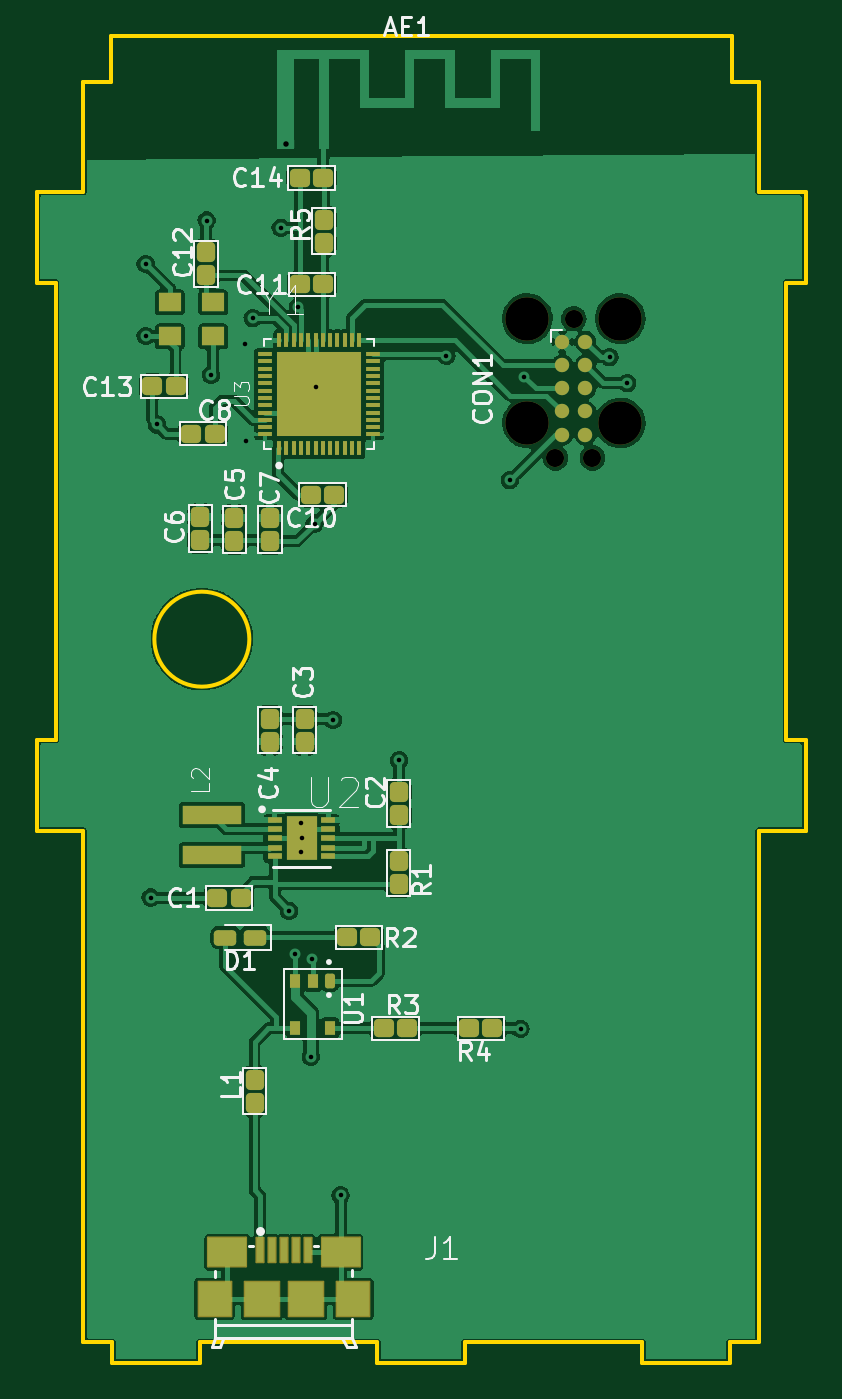
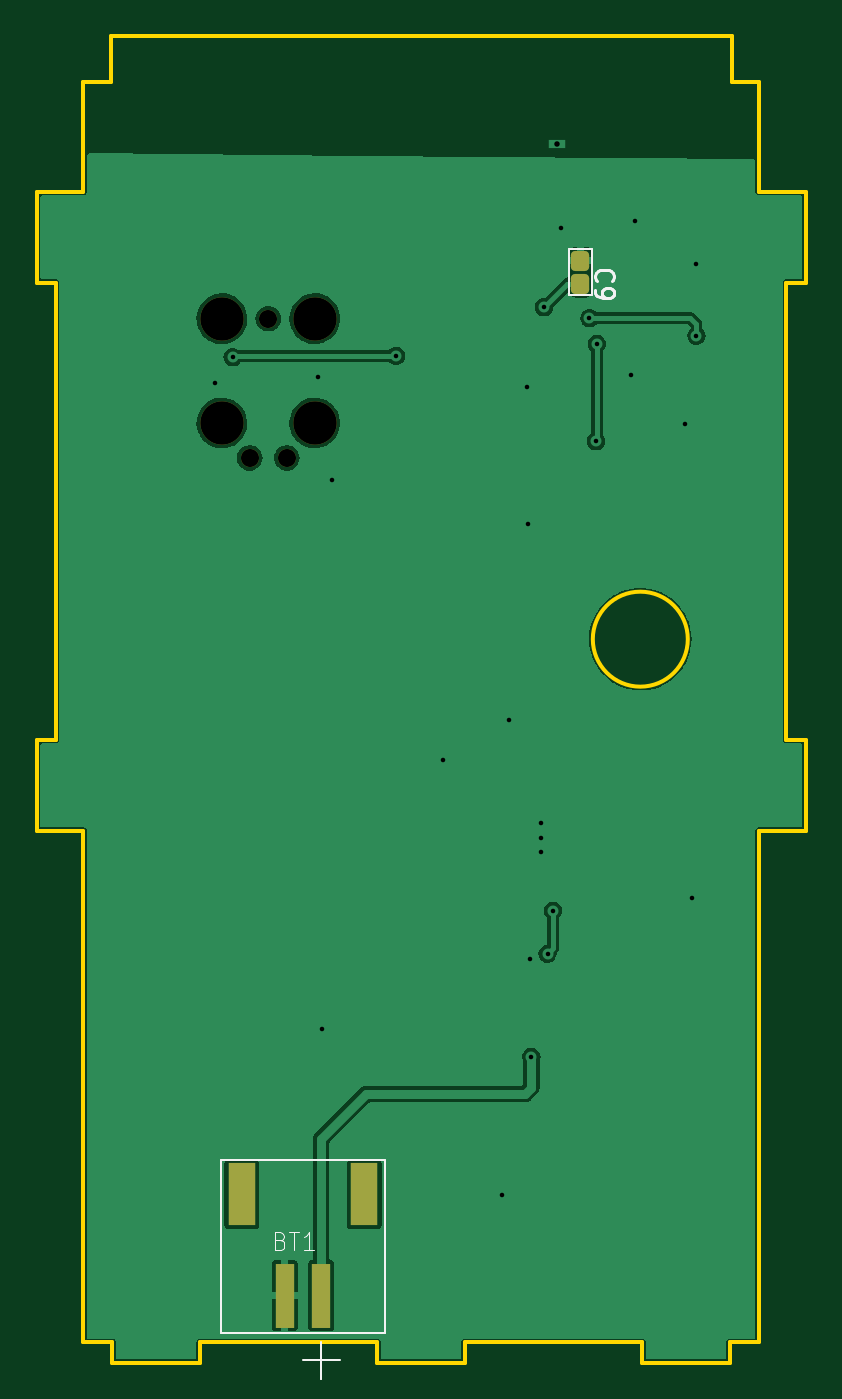
Circuit board: 11 layer files. Board 42.1 x 72.6 mm.
- bottom_copper: quadkey-B_Cu.gbr (60902 bytes)
- bottom_mask: quadkey-B_Mask.gbr (1662 bytes)
- paste: quadkey-B_Paste.gbr (1400 bytes)
- bottom_silk: quadkey-B_Silkscreen.gbr (3069 bytes)
- outline: quadkey-Edge_Cuts.gbr (2392 bytes)
- top_copper: quadkey-F_Cu.gbr (168840 bytes)
- top_mask: quadkey-F_Mask.gbr (6445 bytes)
- paste: quadkey-F_Paste.gbr (7408 bytes)
- top_silk: quadkey-F_Silkscreen.gbr (25754 bytes)
- drill: quadkey-NPTH.drl (556 bytes)
- drill: quadkey-PTH.drl (860 bytes)

=== bottom_copper: quadkey-B_Cu.gbr (60902 bytes, source omitted) ===
=== bottom_mask: quadkey-B_Mask.gbr (1662 bytes, source withheld) ===
=== paste: quadkey-B_Paste.gbr (1400 bytes, source withheld) ===
=== bottom_silk: quadkey-B_Silkscreen.gbr ===
%TF.GenerationSoftware,KiCad,Pcbnew,(5.99.0-10483-ga6ad7a4a70)*%
%TF.CreationDate,2021-05-18T08:29:19+02:00*%
%TF.ProjectId,quadkey,71756164-6b65-4792-9e6b-696361645f70,rev?*%
%TF.SameCoordinates,Original*%
%TF.FileFunction,Legend,Bot*%
%TF.FilePolarity,Positive*%
%FSLAX46Y46*%
G04 Gerber Fmt 4.6, Leading zero omitted, Abs format (unit mm)*
G04 Created by KiCad (PCBNEW (5.99.0-10483-ga6ad7a4a70)) date 2021-05-18 08:29:19*
%MOMM*%
%LPD*%
G01*
G04 APERTURE LIST*
%ADD10C,0.150000*%
%ADD11C,0.015000*%
%ADD12C,0.120000*%
G04 APERTURE END LIST*
D10*
%TO.C,C9*%
X95992142Y-60658333D02*
X96039761Y-60610714D01*
X96087380Y-60467857D01*
X96087380Y-60372619D01*
X96039761Y-60229761D01*
X95944523Y-60134523D01*
X95849285Y-60086904D01*
X95658809Y-60039285D01*
X95515952Y-60039285D01*
X95325476Y-60086904D01*
X95230238Y-60134523D01*
X95135000Y-60229761D01*
X95087380Y-60372619D01*
X95087380Y-60467857D01*
X95135000Y-60610714D01*
X95182619Y-60658333D01*
X96087380Y-61134523D02*
X96087380Y-61325000D01*
X96039761Y-61420238D01*
X95992142Y-61467857D01*
X95849285Y-61563095D01*
X95658809Y-61610714D01*
X95277857Y-61610714D01*
X95182619Y-61563095D01*
X95135000Y-61515476D01*
X95087380Y-61420238D01*
X95087380Y-61229761D01*
X95135000Y-61134523D01*
X95182619Y-61086904D01*
X95277857Y-61039285D01*
X95515952Y-61039285D01*
X95611190Y-61086904D01*
X95658809Y-61134523D01*
X95706428Y-61229761D01*
X95706428Y-61420238D01*
X95658809Y-61515476D01*
X95611190Y-61563095D01*
X95515952Y-61610714D01*
D11*
%TO.C,BT1*%
X113332407Y-113192508D02*
X113197424Y-113237502D01*
X113152429Y-113282497D01*
X113107435Y-113372485D01*
X113107435Y-113507469D01*
X113152429Y-113597457D01*
X113197424Y-113642452D01*
X113287412Y-113687446D01*
X113647367Y-113687446D01*
X113647367Y-112742564D01*
X113332407Y-112742564D01*
X113242418Y-112787559D01*
X113197424Y-112832553D01*
X113152429Y-112922542D01*
X113152429Y-113012530D01*
X113197424Y-113102519D01*
X113242418Y-113147514D01*
X113332407Y-113192508D01*
X113647367Y-113192508D01*
X112837469Y-112742564D02*
X112297536Y-112742564D01*
X112567502Y-113687446D02*
X112567502Y-112742564D01*
X111487637Y-113687446D02*
X112027570Y-113687446D01*
X111757603Y-113687446D02*
X111757603Y-112742564D01*
X111847592Y-112877547D01*
X111937581Y-112967536D01*
X112027570Y-113012530D01*
D12*
%TO.C,C9*%
X96270000Y-61460000D02*
X97540000Y-61460000D01*
X97540000Y-58920000D02*
X96905000Y-58920000D01*
X97540000Y-61460000D02*
X97540000Y-58920000D01*
X96905000Y-58920000D02*
X96270000Y-58920000D01*
X96270000Y-58920000D02*
X96270000Y-61460000D01*
%TO.C,BT1*%
X111090000Y-119760000D02*
X111090000Y-120760000D01*
X107590000Y-108760000D02*
X107590000Y-118260000D01*
X107590000Y-118260000D02*
X110590000Y-118260000D01*
X112090000Y-119760000D02*
X110090000Y-119760000D01*
X110590000Y-118260000D02*
X114090000Y-118260000D01*
X116590000Y-118260000D02*
X116590000Y-117760000D01*
X116590000Y-108760000D02*
X107590000Y-108760000D01*
X111090000Y-120760000D02*
X111090000Y-118760000D01*
X116590000Y-117760000D02*
X116590000Y-108760000D01*
X114090000Y-118260000D02*
X116590000Y-118260000D01*
%TD*%
M02*

=== outline: quadkey-Edge_Cuts.gbr ===
%TF.GenerationSoftware,KiCad,Pcbnew,(5.99.0-10483-ga6ad7a4a70)*%
%TF.CreationDate,2021-05-18T08:29:19+02:00*%
%TF.ProjectId,quadkey,71756164-6b65-4792-9e6b-696361645f70,rev?*%
%TF.SameCoordinates,Original*%
%TF.FileFunction,Profile,NP*%
%FSLAX46Y46*%
G04 Gerber Fmt 4.6, Leading zero omitted, Abs format (unit mm)*
G04 Created by KiCad (PCBNEW (5.99.0-10483-ga6ad7a4a70)) date 2021-05-18 08:29:19*
%MOMM*%
%LPD*%
G01*
G04 APERTURE LIST*
%TA.AperFunction,Profile*%
%ADD10C,0.200000*%
%TD*%
G04 APERTURE END LIST*
D10*
X88625000Y-47275000D02*
X88625000Y-49775000D01*
X117725000Y-118775000D02*
X108025000Y-118775000D01*
X124125000Y-55775000D02*
X124125000Y-49775000D01*
X88625000Y-49775000D02*
X87125000Y-49775000D01*
X122525000Y-119875000D02*
X122525000Y-118775000D01*
X124125000Y-118775000D02*
X122525000Y-118775000D01*
X122625000Y-47275000D02*
X122625000Y-49775000D01*
X124125000Y-118775000D02*
X124125000Y-90775000D01*
X87125000Y-55775000D02*
X87125000Y-49775000D01*
X87125000Y-90775000D02*
X84575000Y-90775000D01*
X108025000Y-118775000D02*
X108025000Y-119875000D01*
X87125000Y-55775000D02*
X84575000Y-55775000D01*
X117725000Y-118775000D02*
X117725000Y-119875000D01*
X96225000Y-80275000D02*
G75*
G03*
X96225000Y-80275000I-2600000J0D01*
G01*
X125625000Y-85775000D02*
X125625000Y-60775000D01*
X103225000Y-118775000D02*
X93525000Y-118775000D01*
X88725000Y-118775000D02*
X87125000Y-118775000D01*
X85625000Y-60775000D02*
X84575000Y-60775000D01*
X124125000Y-49775000D02*
X122625000Y-49775000D01*
X126675000Y-90775000D02*
X124125000Y-90775000D01*
X126675000Y-60775000D02*
X125625000Y-60775000D01*
X126675000Y-85775000D02*
X125625000Y-85775000D01*
X108025000Y-119875000D02*
X103225000Y-119875000D01*
X103225000Y-118775000D02*
X103225000Y-119875000D01*
X93525000Y-118775000D02*
X93525000Y-119875000D01*
X84575000Y-55775000D02*
X84575000Y-60775000D01*
X126675000Y-85775000D02*
X126675000Y-90775000D01*
X122525000Y-119875000D02*
X117725000Y-119875000D01*
X126675000Y-55775000D02*
X124125000Y-55775000D01*
X93525000Y-119875000D02*
X88725000Y-119875000D01*
X126675000Y-55775000D02*
X126675000Y-60775000D01*
X84575000Y-85775000D02*
X84575000Y-90775000D01*
X88725000Y-118775000D02*
X88725000Y-119875000D01*
X88625000Y-47275000D02*
X122625000Y-47275000D01*
X87125000Y-118775000D02*
X87125000Y-90775000D01*
X85625000Y-85775000D02*
X85625000Y-60775000D01*
X85625000Y-85775000D02*
X84575000Y-85775000D01*
M02*

=== top_copper: quadkey-F_Cu.gbr (168840 bytes, source omitted) ===
=== top_mask: quadkey-F_Mask.gbr (6445 bytes, source omitted) ===
=== paste: quadkey-F_Paste.gbr (7408 bytes, source omitted) ===
=== top_silk: quadkey-F_Silkscreen.gbr (25754 bytes, source omitted) ===
=== drill: quadkey-NPTH.drl ===
M48
; DRILL file {KiCad (5.99.0-10483-ga6ad7a4a70)} date Tue May 18 08:29:21 2021
; FORMAT={2:4/ absolute / inch / suppress leading zeros}
; #@! TF.CreationDate,2021-05-18T08:29:21+02:00
; #@! TF.GenerationSoftware,Kicad,Pcbnew,(5.99.0-10483-ga6ad7a4a70)
; #@! TF.FileFunction,NonPlated,1,2,NPTH
FMAT,2
INCH,TZ
; #@! TA.AperFunction,NonPlated,NPTH,ComponentDrill
T1C0.0390
; #@! TA.AperFunction,NonPlated,NPTH,ComponentDrill
T2C0.0935
%
G90
G05
T1
X44478Y-27697
X44878Y-24697
X45278Y-27697
T2
X43878Y-24697
X43878Y-26947
X45878Y-24697
X45878Y-26947
T0
M30

=== drill: quadkey-PTH.drl ===
M48
; DRILL file {KiCad (5.99.0-10483-ga6ad7a4a70)} date Tue May 18 08:29:21 2021
; FORMAT={2:4/ absolute / inch / suppress leading zeros}
; #@! TF.CreationDate,2021-05-18T08:29:21+02:00
; #@! TF.GenerationSoftware,Kicad,Pcbnew,(5.99.0-10483-ga6ad7a4a70)
; #@! TF.FileFunction,Plated,1,2,PTH
FMAT,2
INCH,TZ
; #@! TA.AperFunction,Plated,PTH,ViaDrill
T1C0.0098
; #@! TA.AperFunction,Plated,PTH,ComponentDrill
T2C0.0118
%
G90
G05
T1
X35650Y-23520
X35650Y-25071
X35756Y-37173
X35894Y-26976
X36965Y-22583
X37059Y-25906
X37799Y-25236
X37819Y-27339
X37957Y-24689
X38559Y-22740
X38740Y-37457
X38858Y-38382
X38937Y-24453
X38992Y-36197
X39000Y-35567
X39008Y-35898
X39209Y-40602
X39240Y-38496
X39291Y-29114
X39311Y-26165
X39685Y-33346
X39850Y-43591
X41114Y-34213
X42130Y-25500
X43496Y-28181
X43728Y-40004
X43807Y-25953
X45646Y-25528
X46024Y-26087
T2
X38665Y-20939
T0
M30
